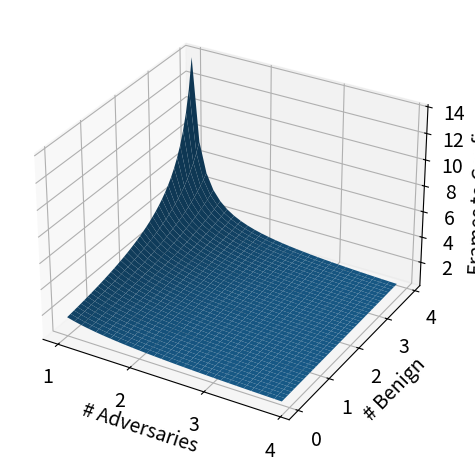

Here is the Python script that generated this plot:
import numpy as np
from mpl_toolkits.mplot3d import Axes3D 
import matplotlib.pyplot as plt
from matplotlib.ticker import MaxNLocator

import os

os.makedirs('figures', exist_ok=True)


SMALL_SIZE = 14
MEDIUM_SIZE = 14
BIGGER_SIZE = 16

plt.rc('font', size=SMALL_SIZE)          # controls default text sizes
plt.rc('axes', titlesize=SMALL_SIZE)     # fontsize of the axes title
plt.rc('axes', labelsize=MEDIUM_SIZE)    # fontsize of the x and y labels
plt.rc('xtick', labelsize=SMALL_SIZE)    # fontsize of the tick labels
plt.rc('ytick', labelsize=SMALL_SIZE)    # fontsize of the tick labels
plt.rc('legend', fontsize=SMALL_SIZE)    # legend fontsize
plt.rc('figure', titlesize=BIGGER_SIZE)  # fontsize of the figure title


Pd = 0.9
beta_FT = 1e-6
beta_NT = 1e-9
det_R = 5
M = 3
alpha = 1e-4
beta = 1e-2
T_2 = np.log((1-beta)/alpha)
L0 = np.log(Pd*beta_NT/beta_FT)

K = lambda n_a, n_b: (T_2 - L0) / \
        (n_a * np.log(Pd/((2*np.pi)**(M/2)*beta_FT*np.sqrt(det_R))) + n_b * np.log(1-Pd))

fig = plt.figure()
ax = fig.add_subplot(111, projection='3d')
n_as = np.arange(1, 4, 0.1)
n_bs = np.arange(0, 4, 0.1)
X, Y = np.meshgrid(n_as, n_bs)

zs = np.array(K(np.ravel(X), np.ravel(Y)))
Z = zs.reshape(X.shape)

ax.plot_surface(X, Y, Z)


ax.set_xlabel('# Adversaries')
ax.set_ylabel('# Benign')
ax.set_zlabel('Frames to Confirm')

ax.xaxis.set_major_locator(MaxNLocator(integer=True))
ax.yaxis.set_major_locator(MaxNLocator(integer=True))

plt.tight_layout()
plt.savefig('figures/frames-to-confirm.pdf')
plt.show()

